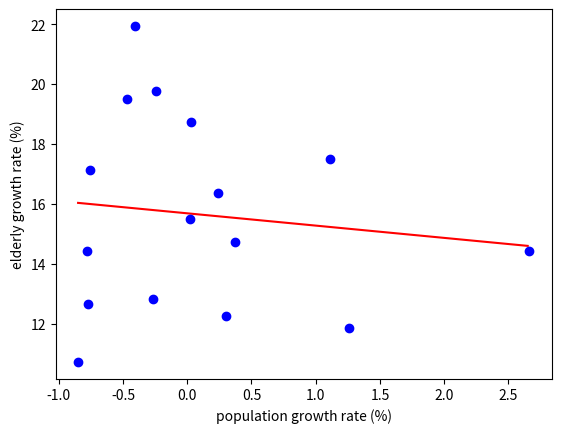

Generate this figure with matplotlib:
import matplotlib.pyplot as plt
import numpy as np
X = [0.3,-0.78,1.26,0.03,1.11,0.24,-0.24,-0.47,-0.77,0.37,-0.85,-0.41,-0.27,0.02,-0.76,2.66]
Y = [12.27,14.44,11.87,18.75,17.52,16.37,19.78,19.51,12.65,14.74,10.72,21.94,12.83,15.51,17.14,14.42]

x_bar = sum(X) / len(X) #x의평균
y_bar = sum(Y) / len(Y) #y의평균

#최소제곱법 
a = sum([(y - y_bar) * (x - x_bar) for y, x in list(zip(Y,X))])
a /= sum([(x - x_bar) ** 2 for x in X])
b = y_bar - a * x_bar
print('a :', a, 'b:',b)

line_x = np.arange(min(X), max(X), 0.01)
print('line_x',line_x)
line_y = a * line_x + b # 1차함수의 직선그래프 식 y = ax + b

plt.plot(line_x, line_y, 'r-')
plt.plot(X,Y,'bo')
plt.xlabel('population growth rate (%)')
plt.ylabel('elderly growth rate (%)')
plt.show()